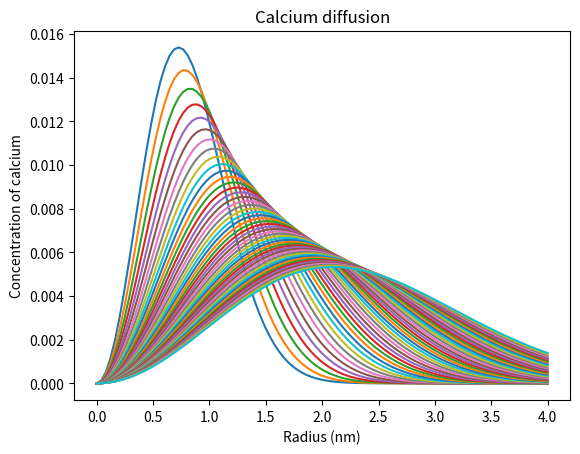

The matplotlib source for this figure:
import numpy as np
import matplotlib.pyplot as plt

def diffusion_3d(r, t, diff_const, impulse=1, t0=0, r0=0):
    '''
    Gaussian diffusive kernel for 3d diffusion in an infinite half space, where
     reflection occurs.
     r: radius values of interest
     t: time values of interest
     diff_const: calcium diffusion constant
     impulse:   impulse injection at t0
     t0: time of impulse (relative time)
     r0: location of impulse (relative location)
    '''

    reflection_factor = 2    # accounts for reflection on z-axis
    diff_3d = 3/2            # accounts for this being 3d diffusion

    input = reflection_factor*impulse
    norm_term = (4 * np.pi * diff_const * (t - t0))**(diff_3d)
    exp_term = -((r - r0) ** 2) / (4 * diff_const * (t - t0))

    return (input / norm_term) * np.exp(exp_term)
    #return a * np.exp((-(x - b) ** 2) / c)

r, r_step = np.linspace(0, 4, 100, retstep=True)    # um
#print(r_step)
t_range = np.linspace(0.6, 5)    # ms
#print(t_range)
d_cm2_s = 2.2e-6    # cm^2/s
d_um2_ms = d_cm2_s * ((10**6)**2) / 1000 / (100**2)    # um^2/ms
r0 = 0.21    # um
t0 = 0       # ms
ca = 1    # number of ca


for t in t_range:
    #amount_of_ca = (2/3)*np.pi*(r_step**3)*diffusion_3d(r, t, d_um2_ms, ca, t0, t0)
    amount_of_ca = (2 / 3) * np.pi * (r**2) * r_step * diffusion_3d(r, t, d_um2_ms, ca, t0, t0)
    #plt.plot(r, diffusion_3d(r, t, d_um2_ms, ca, t0, t0))
    plt.plot(r, amount_of_ca)

plt.title('Calcium diffusion')
plt.xlabel('Radius (nm)')
plt.ylabel('Concentration of calcium')
#plt.legend()
plt.show()